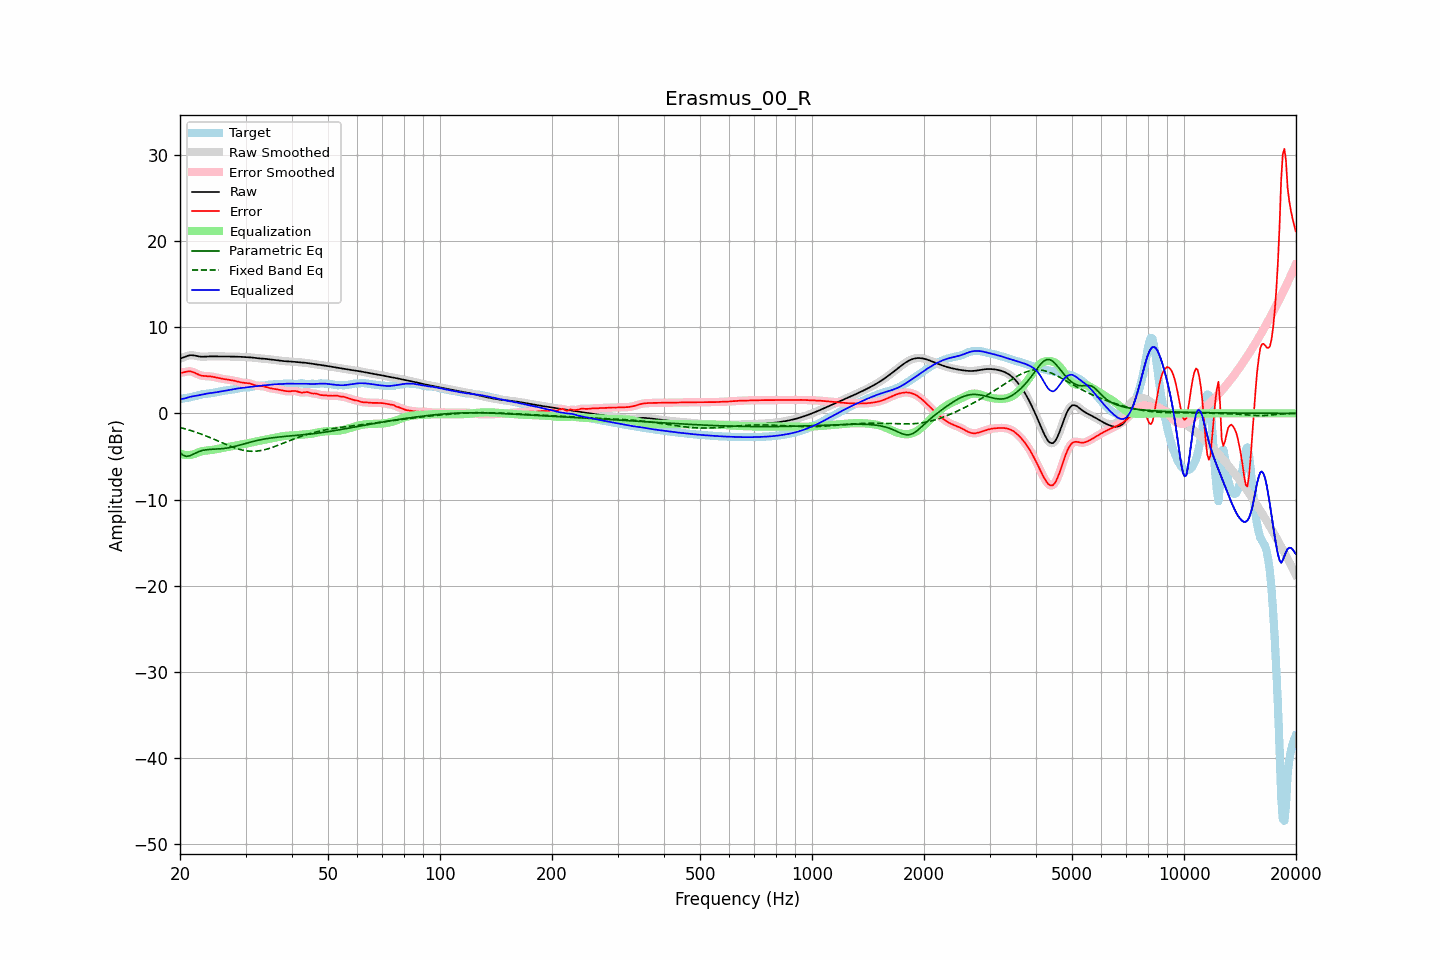

Values plotted in this chart, from the file beside it:
frequency, raw, error, smoothed, error_smoothed, equalization, parametric_eq, fixed_band_eq, equalized_raw, equalized_smoothed, target
20.00, 6.36, 4.70, 6.35, 4.69, -4.68, -4.56, -1.64, 1.68, 1.67, 1.66
20.20, 6.41, 4.72, 6.42, 4.73, -4.74, -4.72, -1.69, 1.67, 1.68, 1.70
20.40, 6.47, 4.75, 6.49, 4.76, -4.78, -4.87, -1.74, 1.69, 1.70, 1.73
20.61, 6.55, 4.79, 6.55, 4.79, -4.82, -4.93, -1.79, 1.73, 1.73, 1.76
20.81, 6.63, 4.84, 6.63, 4.84, -4.84, -4.99, -1.84, 1.79, 1.79, 1.79
21.02, 6.69, 4.87, 6.69, 4.87, -4.84, -4.96, -1.90, 1.85, 1.85, 1.82
21.23, 6.74, 4.88, 6.73, 4.88, -4.83, -4.93, -1.95, 1.91, 1.90, 1.86
21.44, 6.75, 4.85, 6.75, 4.85, -4.81, -4.85, -2.01, 1.94, 1.94, 1.90
21.66, 6.74, 4.79, 6.74, 4.80, -4.77, -4.76, -2.07, 1.97, 1.97, 1.94
21.87, 6.71, 4.72, 6.71, 4.72, -4.71, -4.67, -2.13, 2.01, 2.01, 1.99
22.09, 6.67, 4.63, 6.67, 4.63, -4.64, -4.58, -2.19, 2.04, 2.04, 2.04
22.31, 6.63, 4.54, 6.63, 4.54, -4.56, -4.50, -2.26, 2.07, 2.07, 2.09
22.54, 6.60, 4.46, 6.60, 4.46, -4.49, -4.42, -2.33, 2.11, 2.11, 2.14
22.76, 6.58, 4.40, 6.58, 4.40, -4.43, -4.36, -2.39, 2.14, 2.15, 2.18
22.99, 6.57, 4.35, 6.57, 4.36, -4.38, -4.30, -2.46, 2.19, 2.19, 2.21
23.22, 6.58, 4.34, 6.58, 4.33, -4.35, -4.27, -2.54, 2.23, 2.23, 2.24
23.45, 6.59, 4.32, 6.59, 4.32, -4.32, -4.23, -2.61, 2.27, 2.27, 2.27
23.69, 6.60, 4.31, 6.60, 4.31, -4.30, -4.21, -2.68, 2.30, 2.30, 2.29
23.92, 6.61, 4.30, 6.61, 4.30, -4.28, -4.19, -2.76, 2.33, 2.33, 2.31
24.16, 6.62, 4.28, 6.62, 4.28, -4.27, -4.18, -2.84, 2.35, 2.35, 2.33
24.40, 6.62, 4.26, 6.62, 4.26, -4.24, -4.17, -2.91, 2.37, 2.37, 2.36
24.65, 6.61, 4.22, 6.61, 4.22, -4.21, -4.16, -2.99, 2.40, 2.40, 2.39
24.89, 6.61, 4.18, 6.61, 4.18, -4.18, -4.15, -3.07, 2.43, 2.43, 2.43
25.14, 6.60, 4.14, 6.60, 4.14, -4.14, -4.14, -3.15, 2.46, 2.46, 2.46
25.39, 6.60, 4.10, 6.60, 4.10, -4.10, -4.13, -3.23, 2.50, 2.50, 2.51
25.65, 6.60, 4.06, 6.60, 4.06, -4.06, -4.12, -3.32, 2.54, 2.54, 2.55
25.91, 6.60, 4.02, 6.60, 4.02, -4.03, -4.10, -3.40, 2.58, 2.58, 2.58
26.16, 6.60, 3.99, 6.60, 3.99, -3.99, -4.08, -3.48, 2.61, 2.61, 2.62
26.43, 6.60, 3.95, 6.60, 3.95, -3.96, -4.06, -3.56, 2.64, 2.64, 2.65
26.69, 6.60, 3.93, 6.60, 3.93, -3.93, -4.03, -3.64, 2.67, 2.67, 2.67
26.96, 6.60, 3.90, 6.60, 3.90, -3.90, -4.00, -3.71, 2.69, 2.69, 2.70
27.23, 6.59, 3.88, 6.59, 3.88, -3.87, -3.96, -3.79, 2.72, 2.72, 2.72
27.50, 6.59, 3.85, 6.59, 3.85, -3.84, -3.93, -3.86, 2.75, 2.75, 2.74
27.77, 6.59, 3.81, 6.59, 3.81, -3.80, -3.88, -3.93, 2.79, 2.79, 2.77
28.05, 6.58, 3.78, 6.58, 3.77, -3.76, -3.84, -4.00, 2.82, 2.82, 2.81
28.33, 6.58, 3.73, 6.58, 3.73, -3.72, -3.79, -4.06, 2.86, 2.86, 2.85
28.62, 6.57, 3.68, 6.57, 3.68, -3.68, -3.74, -4.12, 2.89, 2.89, 2.89
28.90, 6.56, 3.63, 6.56, 3.63, -3.65, -3.69, -4.18, 2.92, 2.92, 2.93
29.19, 6.55, 3.59, 6.55, 3.59, -3.61, -3.64, -4.23, 2.94, 2.94, 2.96
29.48, 6.54, 3.56, 6.55, 3.56, -3.58, -3.59, -4.27, 2.96, 2.96, 2.99
29.78, 6.54, 3.54, 6.54, 3.54, -3.55, -3.54, -4.31, 2.99, 2.99, 3.00
30.08, 6.53, 3.53, 6.53, 3.53, -3.52, -3.48, -4.34, 3.01, 3.01, 3.00
30.38, 6.52, 3.51, 6.52, 3.51, -3.48, -3.43, -4.37, 3.04, 3.04, 3.01
30.68, 6.51, 3.48, 6.51, 3.48, -3.44, -3.38, -4.39, 3.06, 3.06, 3.03
30.99, 6.49, 3.43, 6.49, 3.43, -3.40, -3.33, -4.40, 3.09, 3.09, 3.06
31.30, 6.47, 3.37, 6.47, 3.36, -3.36, -3.29, -4.40, 3.11, 3.11, 3.10
31.61, 6.44, 3.30, 6.44, 3.30, -3.32, -3.24, -4.40, 3.13, 3.13, 3.15
31.93, 6.42, 3.24, 6.42, 3.24, -3.27, -3.19, -4.39, 3.15, 3.15, 3.18
32.24, 6.40, 3.20, 6.40, 3.20, -3.23, -3.15, -4.38, 3.16, 3.16, 3.20
32.57, 6.38, 3.17, 6.38, 3.18, -3.20, -3.11, -4.35, 3.18, 3.19, 3.21
32.89, 6.37, 3.17, 6.37, 3.17, -3.16, -3.07, -4.33, 3.21, 3.21, 3.20
33.22, 6.36, 3.16, 6.36, 3.15, -3.13, -3.03, -4.29, 3.23, 3.23, 3.20
33.55, 6.34, 3.13, 6.34, 3.13, -3.10, -3.00, -4.25, 3.25, 3.25, 3.21
33.89, 6.33, 3.09, 6.32, 3.09, -3.06, -2.96, -4.20, 3.26, 3.26, 3.24
34.23, 6.30, 3.03, 6.30, 3.03, -3.02, -2.93, -4.15, 3.28, 3.28, 3.28
34.57, 6.28, 2.97, 6.28, 2.97, -2.98, -2.90, -4.10, 3.30, 3.30, 3.31
34.92, 6.26, 2.92, 6.26, 2.92, -2.94, -2.87, -4.04, 3.31, 3.31, 3.34
35.27, 6.23, 2.88, 6.23, 2.88, -2.90, -2.85, -3.97, 3.33, 3.33, 3.35
35.62, 6.21, 2.85, 6.21, 2.85, -2.86, -2.82, -3.91, 3.35, 3.35, 3.36
35.97, 6.19, 2.83, 6.19, 2.83, -2.82, -2.80, -3.84, 3.37, 3.37, 3.36
... 635 more rows
